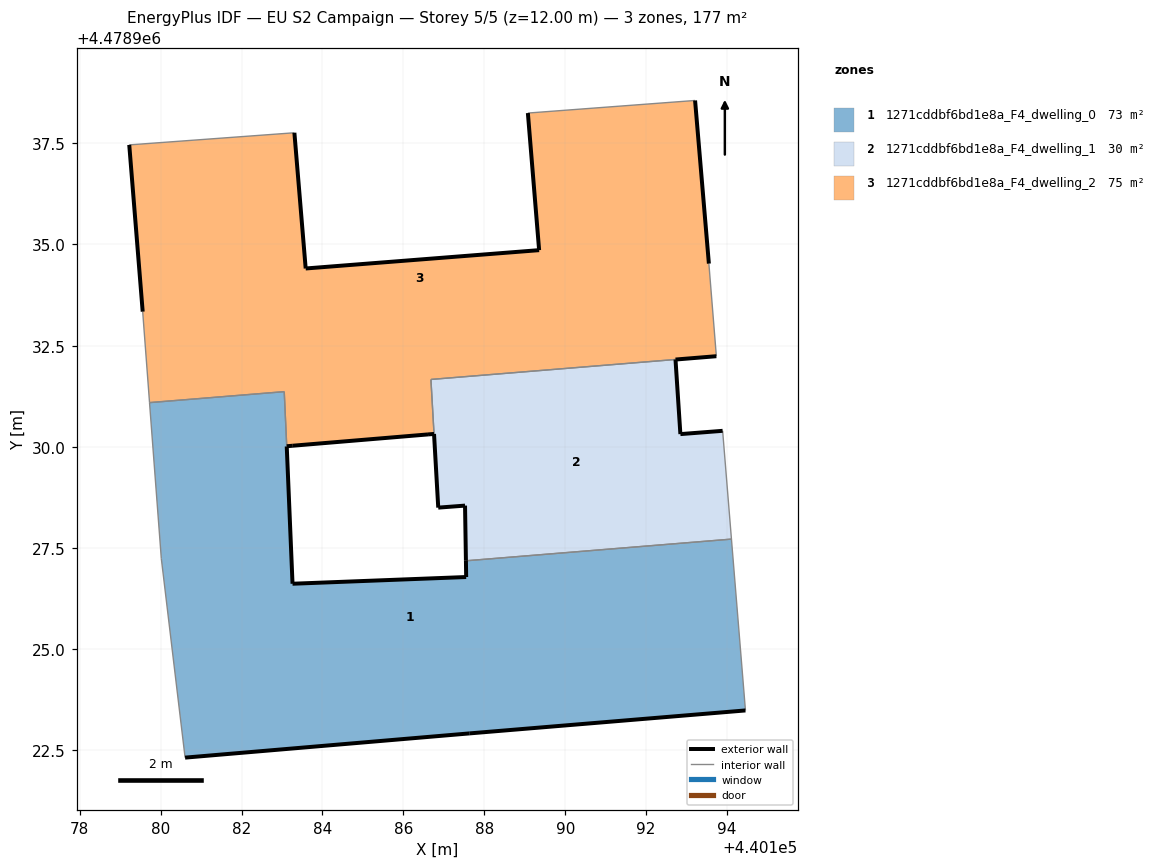
=== STOREY PLAN SPEC (per zone: floor XY polygon, exterior-wall plan segments, windows/doors) ===
zone 1: 1271cddbf6bd1e8a_F4_dwelling_0  (73.0 m²)
  floor: (440194.45, 4478923.49) (440194.11, 4478927.72) (440187.55, 4478927.18) (440187.55, 4478926.78) (440183.26, 4478926.62) (440183.06, 4478931.36) (440179.73, 4478931.09) (440180.02, 4478927.24) (440180.61, 4478922.32) (440187.64, 4478922.92)
  exterior wall: (440194.45, 4478923.49) – (440187.64, 4478922.92)  [6.8 m]
  exterior wall: (440187.64, 4478922.92) – (440180.61, 4478922.32)  [7.1 m]
  exterior wall: (440183.12, 4478930.01) – (440183.26, 4478926.62)  [3.4 m]
  exterior wall: (440183.26, 4478926.62) – (440187.55, 4478926.78)  [4.3 m]
  exterior wall: (440187.55, 4478926.78) – (440187.55, 4478927.18)  [0.4 m]
  interior walls: 6
zone 2: 1271cddbf6bd1e8a_F4_dwelling_1  (29.6 m²)
  floor: (440194.11, 4478927.72) (440193.89, 4478930.39) (440192.85, 4478930.31) (440192.73, 4478932.16) (440186.68, 4478931.66) (440186.86, 4478928.50) (440187.52, 4478928.55) (440187.55, 4478927.18)
  exterior wall: (440187.55, 4478927.18) – (440187.52, 4478928.55)  [1.4 m]
  exterior wall: (440187.52, 4478928.55) – (440186.86, 4478928.50)  [0.7 m]
  exterior wall: (440192.72, 4478932.16) – (440192.85, 4478930.31)  [1.8 m]
  exterior wall: (440192.85, 4478930.31) – (440193.89, 4478930.39)  [1.0 m]
  exterior wall: (440186.86, 4478928.50) – (440186.76, 4478930.32)  [1.8 m]
  interior walls: 4
zone 3: 1271cddbf6bd1e8a_F4_dwelling_2  (74.7 m²)
  floor: (440193.73, 4478932.24) (440193.55, 4478934.53) (440193.21, 4478938.56) (440189.08, 4478938.25) (440189.35, 4478934.86) (440183.59, 4478934.41) (440183.31, 4478937.76) (440179.23, 4478937.46) (440179.56, 4478933.34) (440179.73, 4478931.09) (440183.06, 4478931.36) (440183.12, 4478930.01) (440183.27, 4478930.03) (440186.61, 4478930.31) (440186.76, 4478930.32) (440186.69, 4478931.67)
  exterior wall: (440179.56, 4478933.34) – (440179.23, 4478937.46)  [4.1 m]
  exterior wall: (440183.31, 4478937.76) – (440183.59, 4478934.41)  [3.4 m]
  exterior wall: (440183.59, 4478934.41) – (440189.35, 4478934.86)  [5.8 m]
  exterior wall: (440189.35, 4478934.86) – (440189.08, 4478938.25)  [3.4 m]
  exterior wall: (440193.21, 4478938.56) – (440193.55, 4478934.53)  [4.0 m]
  exterior wall: (440186.76, 4478930.32) – (440186.61, 4478930.31)  [0.1 m]
  exterior wall: (440186.61, 4478930.31) – (440183.27, 4478930.03)  [3.4 m]
  exterior wall: (440183.27, 4478930.03) – (440183.12, 4478930.01)  [0.2 m]
  exterior wall: (440193.73, 4478932.24) – (440192.73, 4478932.16)  [1.0 m]
  interior walls: 8

=== DERIVED (storey summary) ===
Building: EU S2 Campaign
Storey: 5 of 5  (floor level z = 12.00 m)
Storey gross floor area: 177.3 m²
Zones on this storey: 3
  - 1271cddbf6bd1e8a_F4_dwelling_0: floor 73.0 m²; exterior wall 22.0 m (66.0 m²); WWR 0.0%
  - 1271cddbf6bd1e8a_F4_dwelling_1: floor 29.6 m²; exterior wall 6.7 m (20.2 m²); WWR 0.0%
  - 1271cddbf6bd1e8a_F4_dwelling_2: floor 74.7 m²; exterior wall 25.4 m (76.2 m²); WWR 0.0%
Zone adjacency (shared interzone walls):
  - 1271cddbf6bd1e8a_F4_dwelling_0 ↔ 1271cddbf6bd1e8a_F4_dwelling_1
  - 1271cddbf6bd1e8a_F4_dwelling_0 ↔ 1271cddbf6bd1e8a_F4_dwelling_2
  - 1271cddbf6bd1e8a_F4_dwelling_1 ↔ 1271cddbf6bd1e8a_F4_dwelling_2